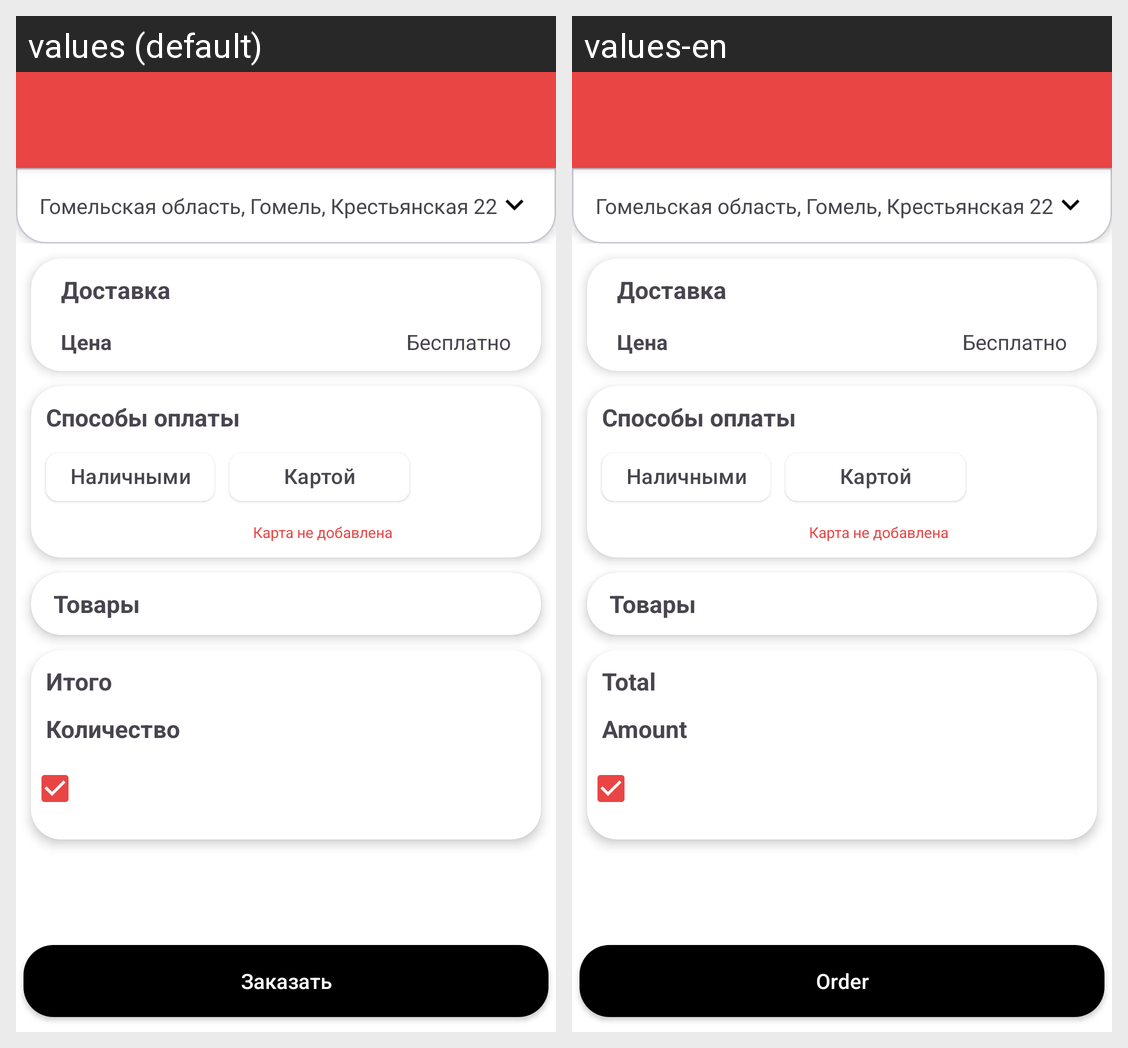

The Android screen above is rendered under two locales of the same app. Produce the string resources it draws, with the default and per-locale values.
Android screen res/layout/fragment_order_registration.xml rendered under 2 locales, left to right: values (default), values-en. Device: Nexus 5 (rendered at 1080×1920; each locale shown at half size, 540×960, under a caption strip naming it); theme Theme.LiteFood.
Strings drawn on this screen, with the default value and each locale's value (text and hints the layout hard-codes, and strings that could not be matched under every locale, appear in the picture but are not listed):

total
  values: Итого
  values-en: Total

product_count
  values: Количество
  values-en: Amount

order
  values: Заказать
  values-en: Order
